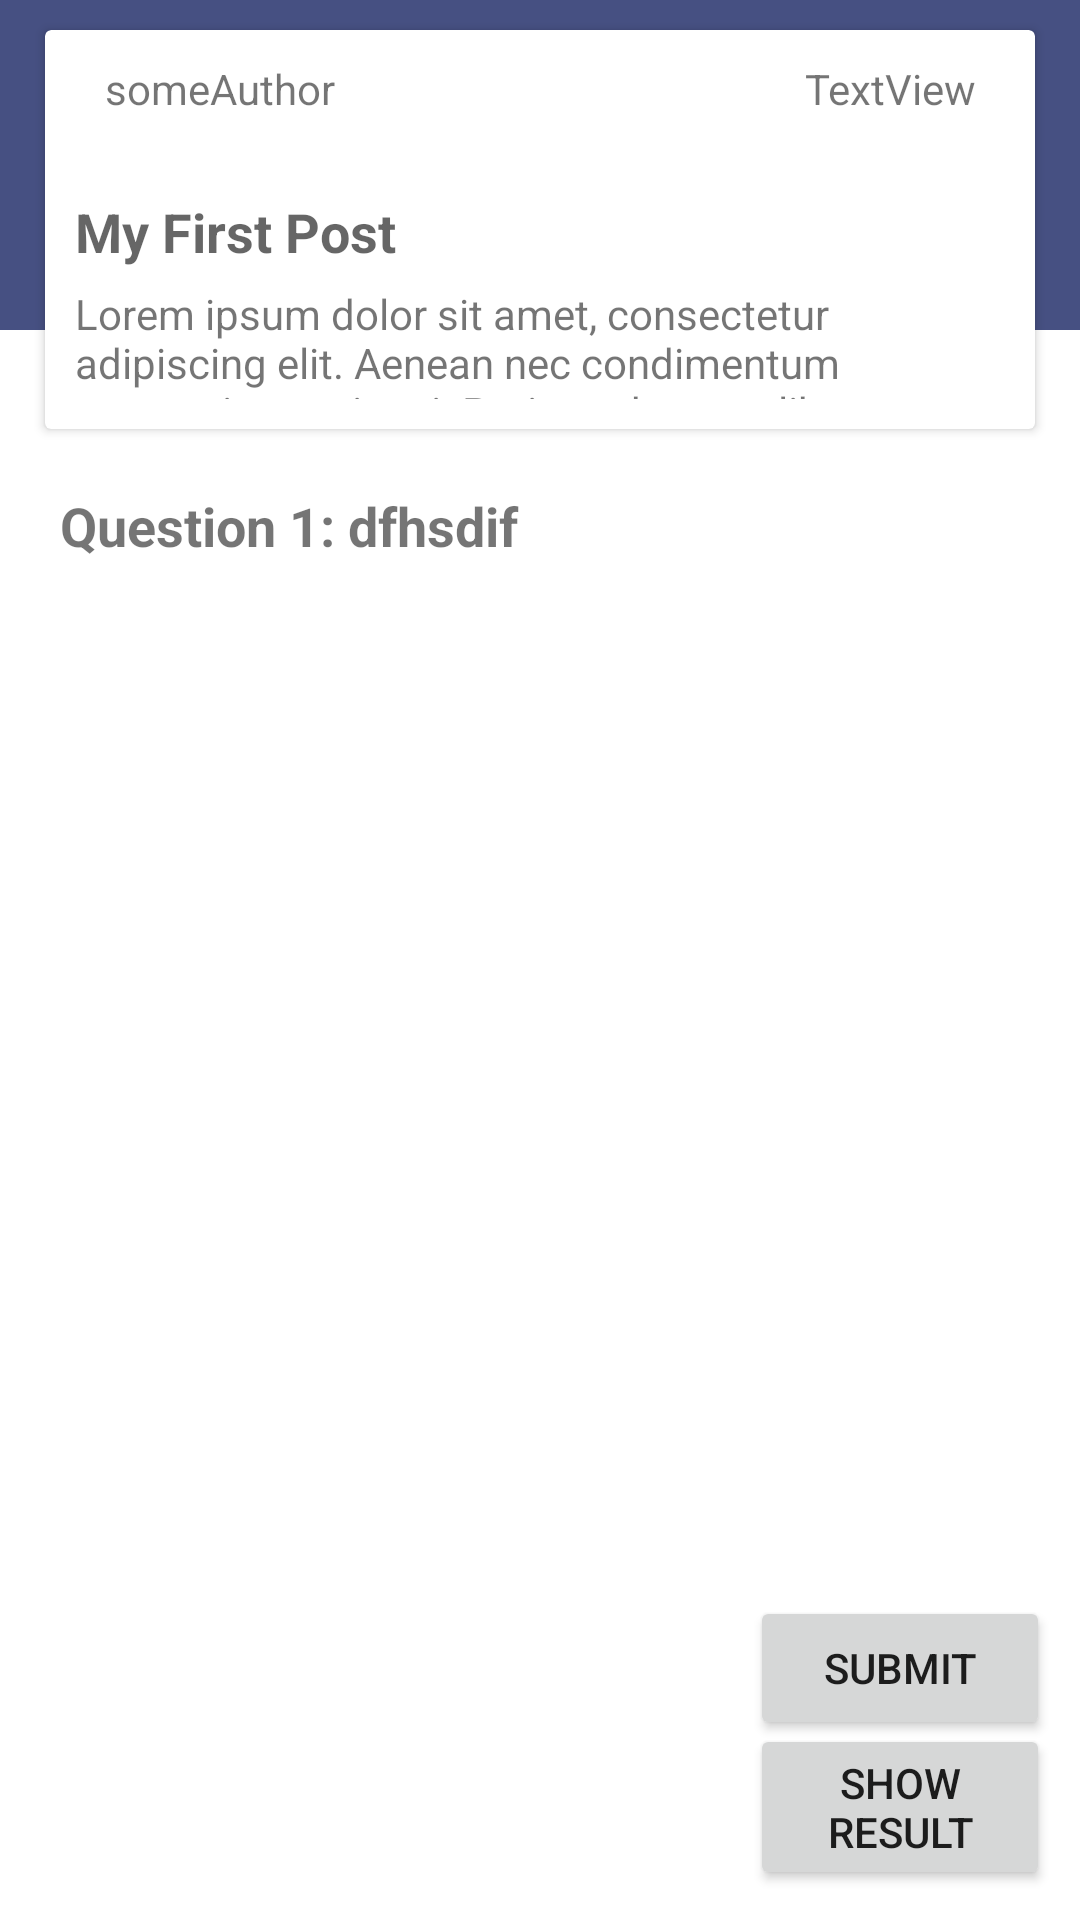

The Android layout XML behind this screen, and the referenced resources:
<!-- AndroidManifest.xml: application theme AppTheme -->
<!-- res/layout/activity_voting_page.xml -->
<?xml version="1.0" encoding="utf-8"?>
<RelativeLayout xmlns:android="http://schemas.android.com/apk/res/android"
    xmlns:tools="http://schemas.android.com/tools"
    android:layout_width="match_parent"
    android:layout_height="match_parent">


    <LinearLayout
        android:layout_width="match_parent"
        android:layout_height="110dp"
        android:orientation="horizontal"
        android:background="@color/colorPrimary">
    </LinearLayout>

    <ScrollView
        android:layout_width="match_parent"
        android:layout_height="match_parent">

        <LinearLayout
            android:layout_width="match_parent"
            android:layout_height="wrap_content"
            android:orientation="vertical" >

            <include
                android:id="@+id/basicInfo"
                layout="@layout/item_survey"
                android:layout_width="match_parent"
                android:layout_height="wrap_content"
                android:layout_marginLeft="15dp"
                android:layout_marginTop="10dp"
                android:layout_marginRight="15dp" />


            <TextView
                android:id="@+id/tvPostDetailQuestion"
                android:layout_width="match_parent"
                android:layout_height="wrap_content"
                android:layout_marginTop="20dp"
                android:layout_marginRight="20dp"
                android:layout_marginLeft="20dp"
                android:textSize="18dp"
                android:textStyle="bold"
                android:text="Question 1: dfhsdif" />
            

            <androidx.recyclerview.widget.RecyclerView
                android:id="@+id/recyclerChoice"
                android:layout_width="match_parent"
                android:layout_height="wrap_content"
                android:layout_marginLeft="20dp"
                android:layout_marginTop="10dp"
                tools:listitem="@layout/item_single_choice" />

            <com.google.android.material.textfield.TextInputLayout
                android:id="@+id/votingTextInput"
                android:layout_width="match_parent"
                android:layout_height="wrap_content"
                android:layout_marginLeft="20dp"
                android:layout_marginTop="10dp"
                android:layout_marginRight="20dp"
                android:visibility="invisible">

                <com.google.android.material.textfield.TextInputEditText
                    android:layout_width="match_parent"
                    android:layout_height="wrap_content"
                    android:hint="Type your text here" />
            </com.google.android.material.textfield.TextInputLayout>


        </LinearLayout>
    </ScrollView>


    <Button
        android:id="@+id/submitVoting"
        android:layout_width="100dp"
        android:layout_height="wrap_content"
        android:layout_marginRight="10dp"
        android:layout_marginBottom="50dp"
        android:layout_alignParentRight="true"
        android:onClick="submitAndShowResult"
        android:layout_alignBottom="@id/bottomShowResult"
        android:text="Submit" />

    <Button
        android:id="@+id/bottomShowResult"
        android:layout_width="100dp"
        android:layout_height="wrap_content"
        android:layout_marginRight="10dp"
        android:layout_marginBottom="10dp"
        android:layout_alignParentRight="true"
        android:layout_alignParentBottom="true"
        android:onClick="onlyShowResult"
        android:text="Show Result" />


</RelativeLayout>
<!-- res/layout/item_survey.xml (included above) -->
<?xml version="1.0" encoding="utf-8"?>
<androidx.cardview.widget.CardView xmlns:android="http://schemas.android.com/apk/res/android"
    xmlns:app="http://schemas.android.com/apk/res-auto"
    xmlns:tools="http://schemas.android.com/tools"
    android:layout_width="match_parent"
    android:layout_height="wrap_content"
    android:layout_margin="5dp">

    <RelativeLayout
        android:layout_width="match_parent"
        android:layout_height="wrap_content"
        android:padding="10dp">

        <include
            android:id="@+id/postAuthorLayout"
            layout="@layout/item_survey_author"
            android:layout_width="match_parent"
            android:layout_height="wrap_content"
            android:layout_alignParentLeft="true" />


        <TextView
            android:id="@+id/surveyTitle"
            style="@style/TextAppearance.AppCompat.Medium"
            android:layout_width="wrap_content"
            android:layout_height="wrap_content"
            android:layout_marginTop="45dp"
            android:ellipsize="end"
            android:maxLines="1"
            android:textStyle="bold"
            tools:text="My First Post" />


        <TextView
            android:id="@+id/postBody"
            android:layout_width="wrap_content"
            android:layout_height="wrap_content"
            android:maxHeight="38dp"
            android:layout_marginTop="75dp"
            tools:text="@string/lorem" />
    </RelativeLayout>

</androidx.cardview.widget.CardView>
<!-- res/layout/item_single_choice.xml (included above) -->
<RelativeLayout xmlns:android="http://schemas.android.com/apk/res/android"
    android:layout_width="match_parent"
    android:layout_height="wrap_content">


    <RadioButton
        android:id="@+id/singleChoice"
        android:layout_width="match_parent"
        android:layout_height="wrap_content"
        android:layout_marginStart="10dp"
        android:text="RadioButton"
        android:textColor="#626262" />
</RelativeLayout>
<!-- res/layout/item_survey_author.xml (included above) -->
<?xml version="1.0" encoding="utf-8"?>
<LinearLayout xmlns:android="http://schemas.android.com/apk/res/android"
    xmlns:app="http://schemas.android.com/apk/res-auto"
    xmlns:tools="http://schemas.android.com/tools"
    android:layout_width="match_parent"
    android:layout_height="wrap_content"
    android:background="#00FFFFFF"
    android:gravity="center_vertical"
    android:orientation="horizontal">

    <ImageView
        android:id="@+id/postAuthorPhoto"
        android:layout_width="wrap_content"
        android:layout_height="wrap_content"
        android:src="@drawable/ic_action_account_circle_40" />

    <TextView
        android:id="@+id/surveyAuthor"
        style="@style/Base.TextAppearance.AppCompat.Small"
        android:layout_width="wrap_content"
        android:layout_height="wrap_content"
        android:layout_marginLeft="10dp"
        android:layout_weight="3"
        android:gravity="center_vertical"
        tools:text="someAuthor" />

    <TextView
        android:id="@+id/deadlineLayout"
        style="@style/Base.TextAppearance.AppCompat.Small"
        android:layout_width="wrap_content"
        android:layout_height="wrap_content"
        android:layout_marginRight="10dp"
        android:layout_weight="3"
        android:text="TextView"
        android:textAlignment="textEnd"
        android:textSize="14dp" />


</LinearLayout>
<!-- resources referenced by this layout -->
<resources>
  <color name="colorPrimary">#465082</color>
  <string name="lorem">Lorem ipsum dolor sit amet, consectetur adipiscing elit. Aenean nec condimentum ante, quis mattis mi. Proin ut rhoncus libero, ac euismod neque. Ut suscipit, enim a facilisis consequat, orci lacus venenatis orci, at ultricies orci nulla sed ex. In condimentum viverra velit, eget feugiat libero imperdiet vel. Aenean pretium, lectus vitae bibendum bibendum, diam turpis convallis eros, quis tristique leo sapien at ipsum. Praesent eu odio id nulla lobortis auctor. Donec eget dolor eget nisl euismod commodo vel a lacus. Quisque ut justo vitae urna pharetra accumsan. Etiam dignissim neque iaculis mauris viverra, blandit rhoncus odio porttitor. Phasellus nibh arcu.</string>
</resources>
